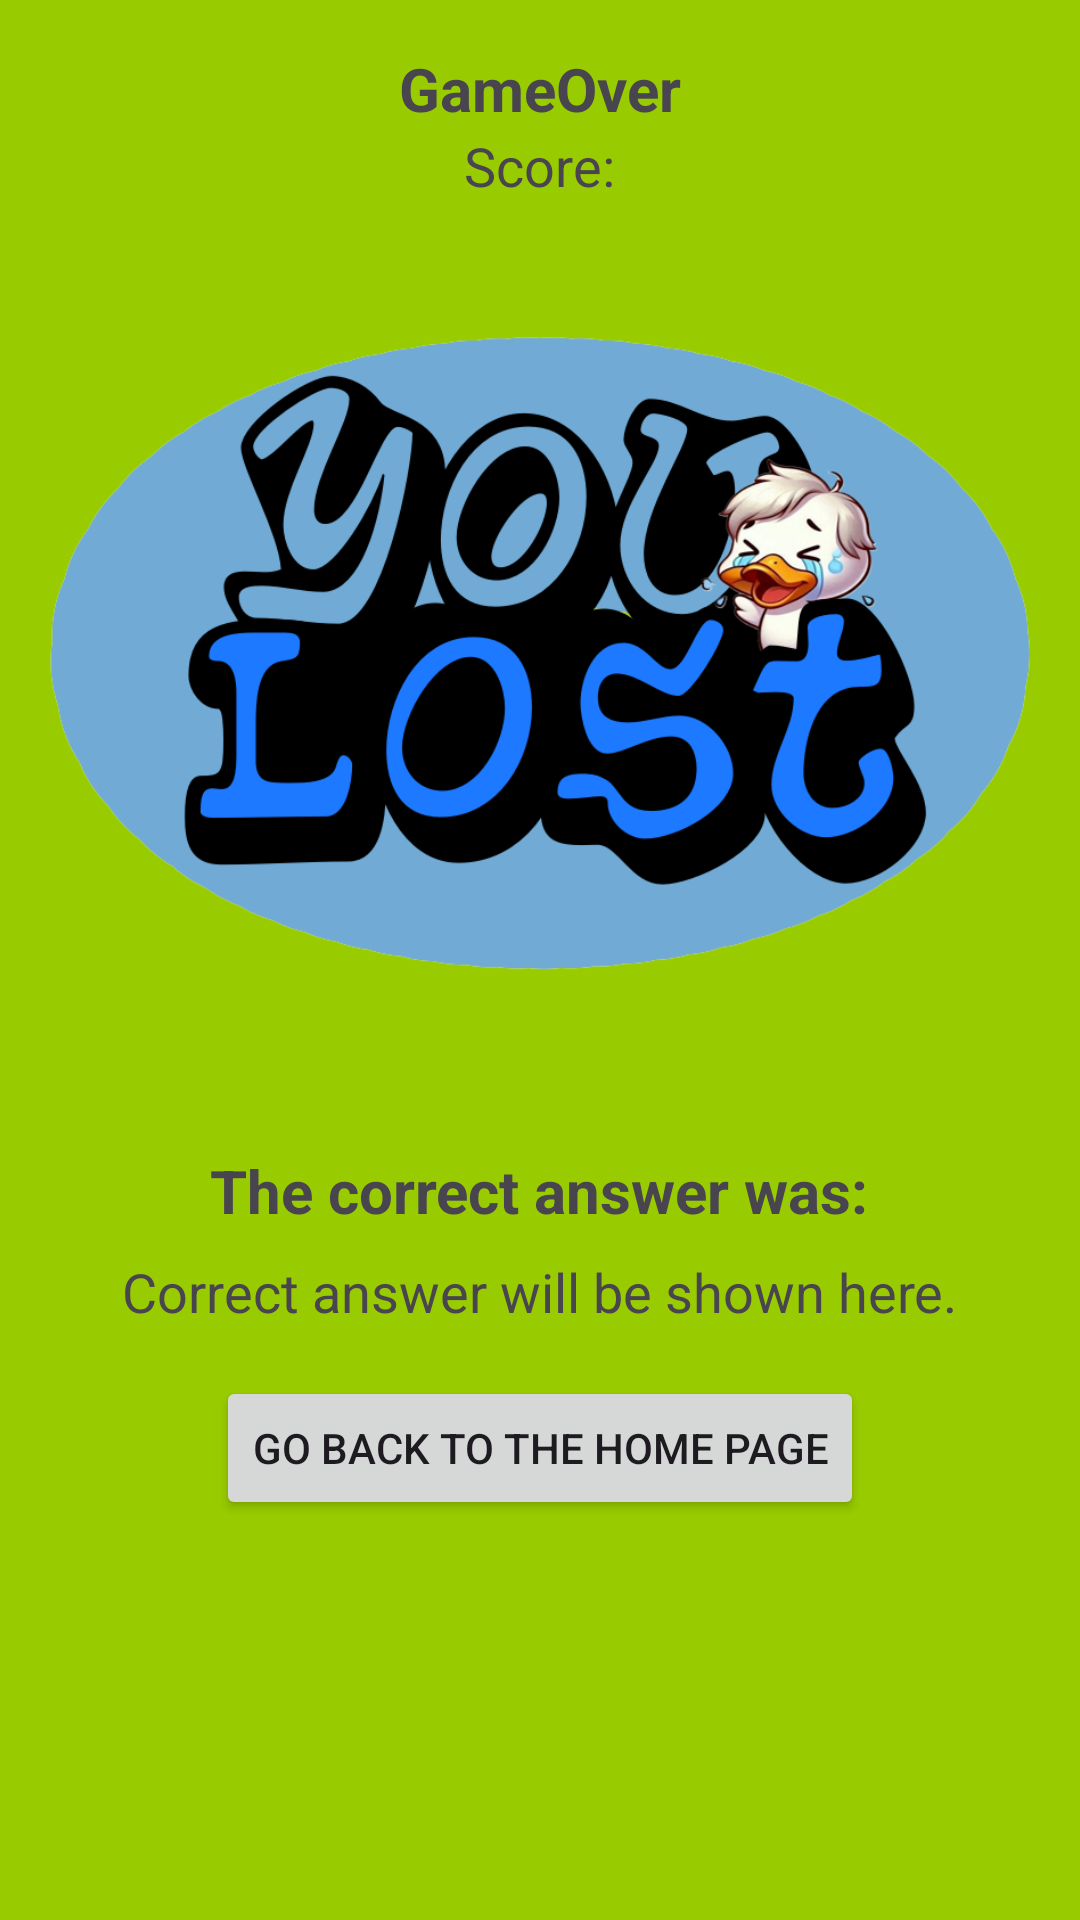

Write the Android layout XML for this screen, with the resource values it uses.
<!-- AndroidManifest.xml: application theme Theme.TriviaDucks -->
<!-- res/layout/fragment_game_over.xml -->
<LinearLayout xmlns:android="http://schemas.android.com/apk/res/android"
    xmlns:app="http://schemas.android.com/apk/res-auto"
    android:layout_width="match_parent"
    android:layout_height="wrap_content"
    android:orientation="vertical"
    android:textAlignment="center"
    android:background="@android:color/holo_green_light"
    android:elevation="4dp"
    android:padding="16dp">

    <TextView
        android:id="@+id/dialog_title"
        android:layout_width="wrap_content"
        android:layout_height="wrap_content"
        android:text="@string/default_gameover"
        android:textSize="20sp"
        android:textStyle="bold"
        android:layout_gravity="center" />

    <TextView
        android:id="@+id/score"
        android:layout_width="wrap_content"
        android:layout_height="wrap_content"
        android:textAlignment="center"
        android:layout_gravity="center"
        android:textSize="18sp"
        android:text="@string/score_description" />

    
    <ImageView
        android:id="@+id/image"
        android:layout_width="wrap_content"
        android:layout_height="300dp"
        app:srcCompat="@drawable/you_lost" />

    <TextView
        android:id="@+id/dialog_question"
        android:layout_marginTop="16dp"
        android:layout_width="wrap_content"
        android:layout_height="wrap_content"
        android:text="@string/dialog_question_description"
        android:textSize="20sp"
        android:textStyle="bold"
        android:layout_gravity="center" />

    <TextView
        android:id="@+id/correct_answer"
        android:layout_width="wrap_content"
        android:layout_height="wrap_content"
        android:text="@string/correct_answer_description"
        android:layout_gravity="center"
        android:textSize="18sp"
        android:layout_marginTop="8dp" />

    <Button
        android:id="@+id/home"
        android:layout_width="wrap_content"
        android:layout_height="wrap_content"
        android:layout_marginTop="16dp"
        android:text="@string/back_home"
        android:layout_gravity="center"/>
</LinearLayout>
<!-- resources referenced by this layout -->
<resources>
  <string name="back_home">Go back to the home page</string>
  <string name="correct_answer_description">Correct answer will be shown here.</string>
  <string name="default_gameover">GameOver</string>
  <string name="dialog_question_description">The correct answer was:</string>
  <string name="score_description">Score:</string>
  <color name="md_theme_primary">#455E91</color>
  <color name="md_theme_onPrimary">#FFFFFF</color>
  <color name="md_theme_primaryContainer">#D8E2FF</color>
  <color name="md_theme_onPrimaryContainer">#2C4678</color>
  <color name="md_theme_secondary">#425E91</color>
  <color name="md_theme_onSecondary">#FFFFFF</color>
  <color name="md_theme_secondaryContainer">#D7E2FF</color>
  <color name="md_theme_onSecondaryContainer">#294677</color>
  <color name="md_theme_tertiary">#855317</color>
  <color name="md_theme_onTertiary">#FFFFFF</color>
  <color name="md_theme_tertiaryContainer">#FFDCBD</color>
  <color name="md_theme_onTertiaryContainer">#693C00</color>
  <color name="md_theme_error">#BA1A1A</color>
  <color name="md_theme_onError">#FFFFFF</color>
  <color name="md_theme_errorContainer">#FFDAD6</color>
  <color name="md_theme_onErrorContainer">#93000A</color>
  <color name="md_theme_background">#FAF9FF</color>
  <color name="md_theme_onBackground">#1A1B20</color>
  <color name="md_theme_surface">#FAF8FF</color>
  <color name="md_theme_onSurface">#1A1B21</color>
  <color name="md_theme_surfaceVariant">#E1E2EC</color>
  <color name="md_theme_onSurfaceVariant">#44474F</color>
  <color name="md_theme_outline">#75777F</color>
  <color name="md_theme_outlineVariant">#C5C6D0</color>
  <color name="md_theme_inverseSurface">#2F3036</color>
  <color name="md_theme_inverseOnSurface">#F1F0F7</color>
  <color name="md_theme_inversePrimary">#AEC6FF</color>
  <color name="md_theme_primaryFixed">#D8E2FF</color>
  <color name="md_theme_onPrimaryFixed">#001A42</color>
  <color name="md_theme_primaryFixedDim">#AEC6FF</color>
  <color name="md_theme_onPrimaryFixedVariant">#2C4678</color>
  <color name="md_theme_secondaryFixed">#D7E2FF</color>
  <color name="md_theme_onSecondaryFixed">#001B3F</color>
  <color name="md_theme_secondaryFixedDim">#ABC7FF</color>
  <color name="md_theme_onSecondaryFixedVariant">#294677</color>
  <color name="md_theme_tertiaryFixed">#FFDCBD</color>
  <color name="md_theme_onTertiaryFixed">#2C1600</color>
  <color name="md_theme_tertiaryFixedDim">#FCB974</color>
  <color name="md_theme_onTertiaryFixedVariant">#693C00</color>
  <color name="md_theme_surfaceDim">#DAD9E0</color>
  <color name="md_theme_surfaceBright">#FAF8FF</color>
  <color name="md_theme_surfaceContainerLowest">#FFFFFF</color>
  <color name="md_theme_surfaceContainerLow">#F4F3FA</color>
  <color name="md_theme_surfaceContainer">#EEEDF4</color>
  <color name="md_theme_surfaceContainerHigh">#E8E7EF</color>
  <color name="md_theme_surfaceContainerHighest">#E3E2E9</color>
</resources>
